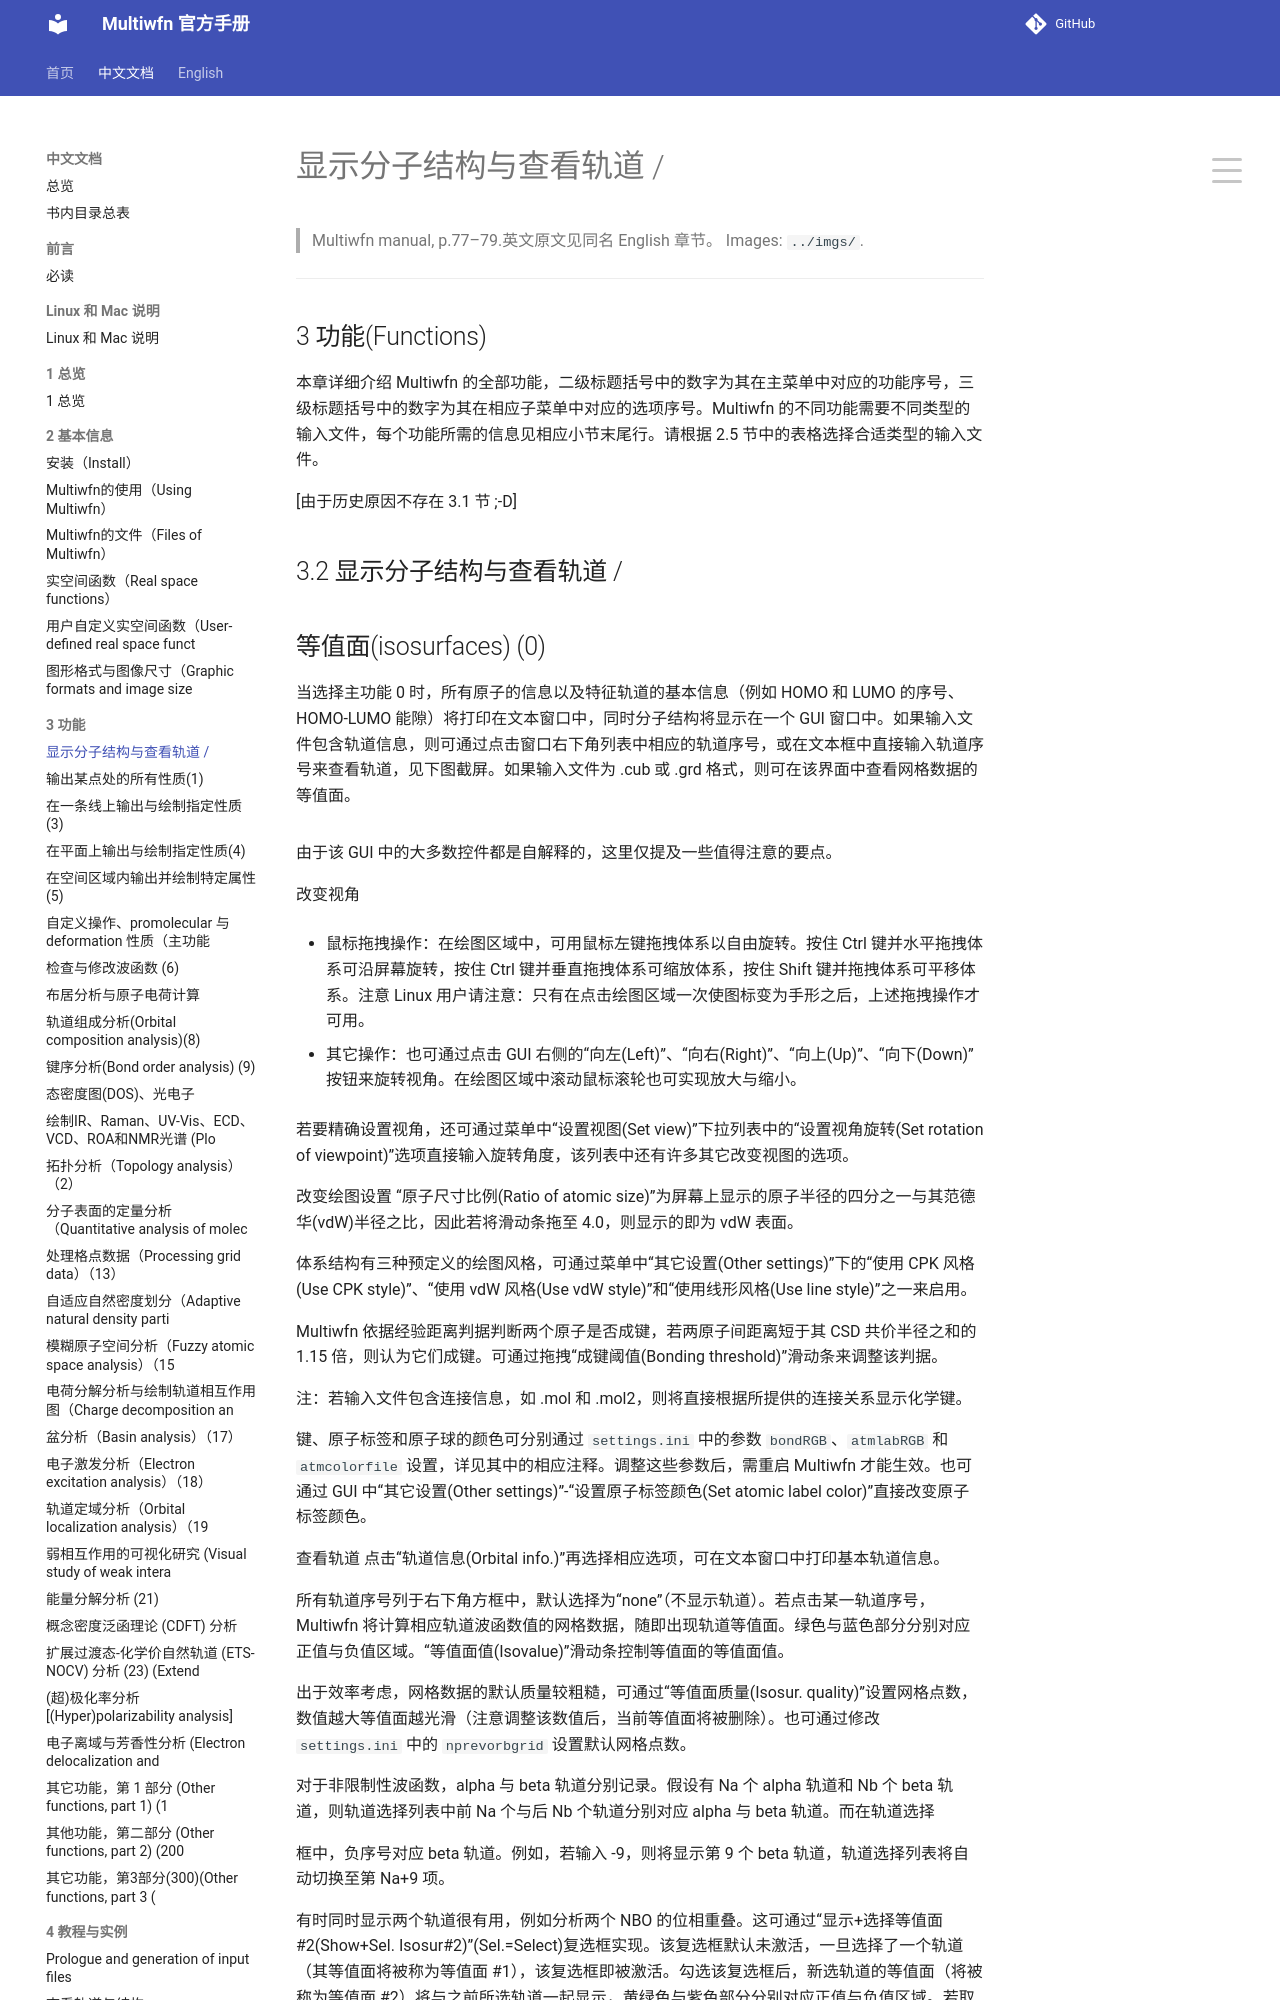

repository: wxyhgk/multiwfn-docs · page: zh/zh_10_3-2-showing-molecular-structure-and-viewing-orbi.html · generator: mkdocs

# 显示分子结构与查看轨道 /

> Multiwfn manual, p.77–79.英文原文见同名 English 章节。 Images: `../imgs/`.

---

<!-- p.77 -->


## 3 功能(Functions)

本章详细介绍 Multiwfn 的全部功能，二级标题括号中的数字为其在主菜单中对应的功能序号，三级标题括号中的数字为其在相应子菜单中对应的选项序号。Multiwfn 的不同功能需要不同类型的输入文件，每个功能所需的信息见相应小节末尾行。请根据 2.5 节中的表格选择合适类型的输入文件。

[由于历史原因不存在 3.1 节 ;-D]

## 3.2 显示分子结构与查看轨道 /
